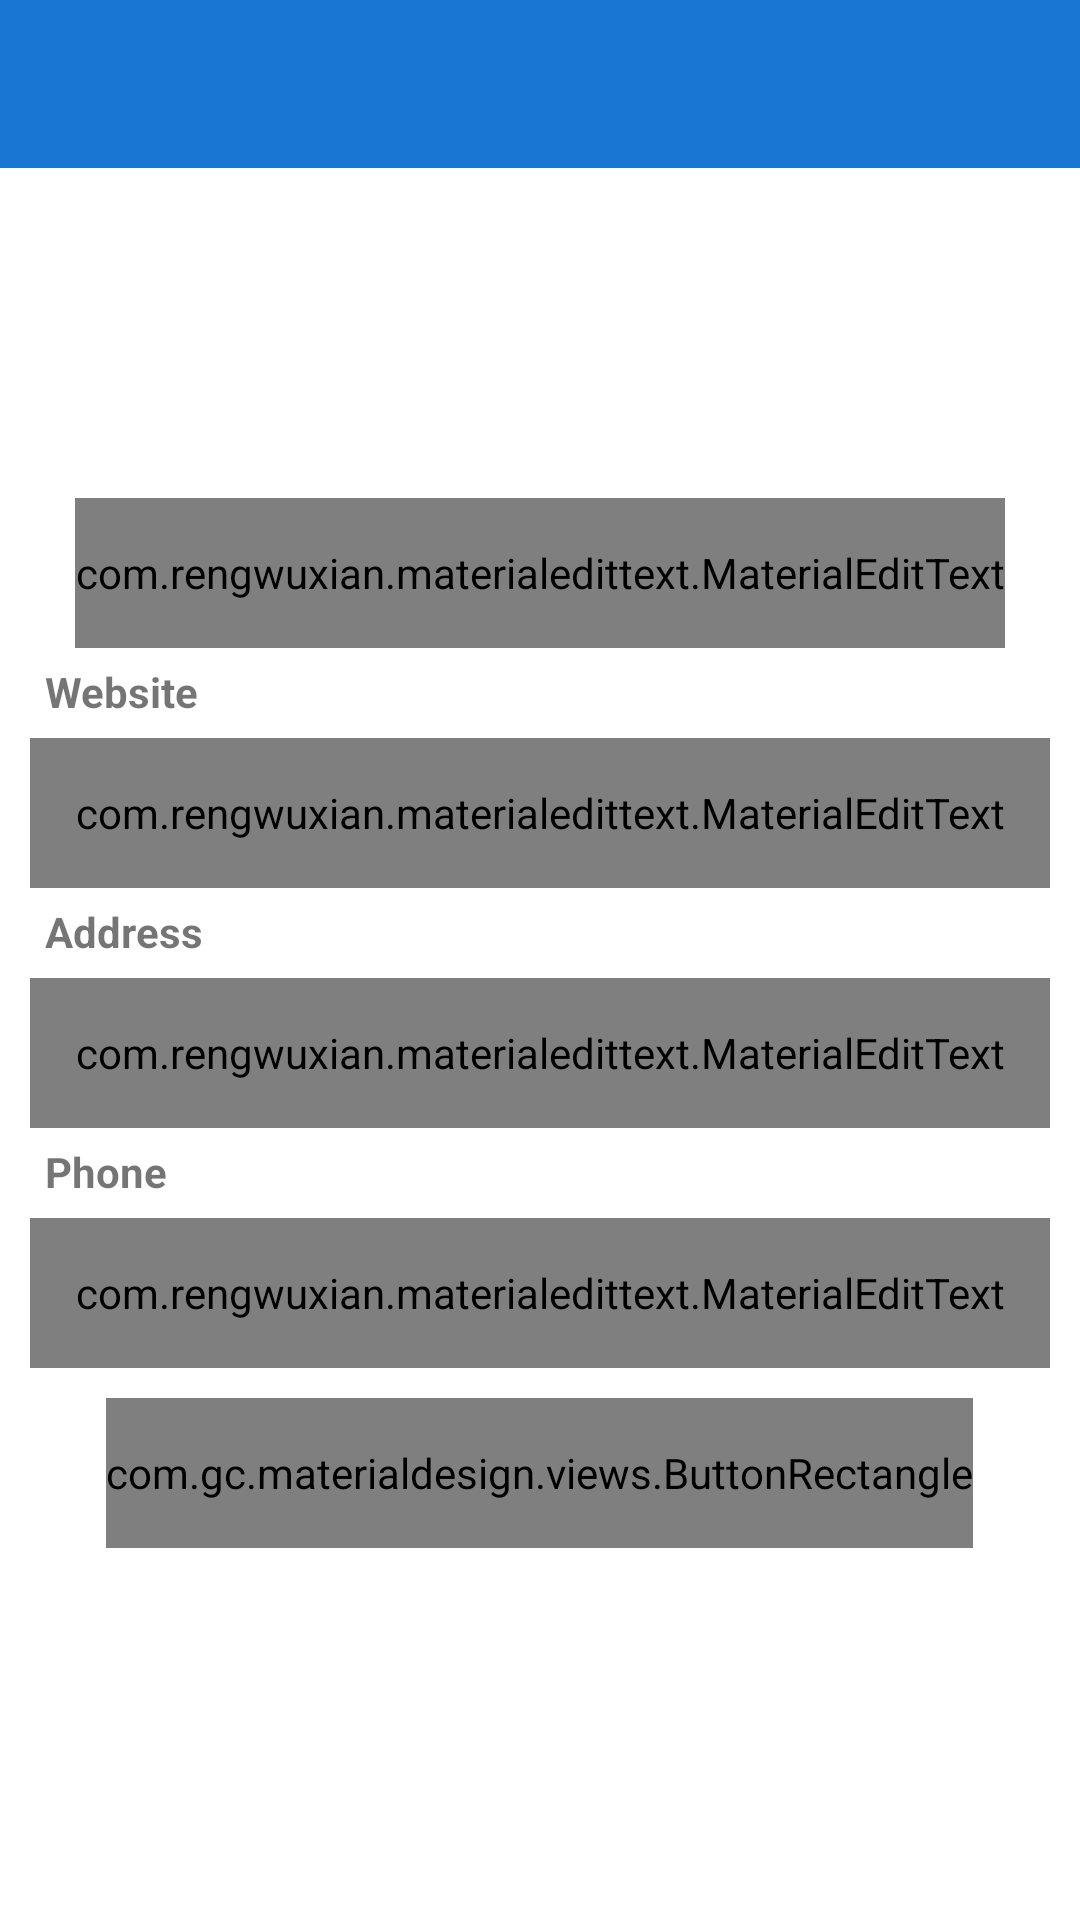

Android layout source for this screen:
<!-- AndroidManifest.xml: application theme AppTheme -->
<!-- res/layout/update_profile_layout.xml -->
<?xml version="1.0" encoding="utf-8"?>
<LinearLayout
    xmlns:android="http://schemas.android.com/apk/res/android"
    xmlns:app="http://schemas.android.com/apk/res-auto"
    android:layout_width="match_parent"
    android:layout_height="match_parent"
    android:background="@color/white"
    android:orientation="vertical"
    >
    <include layout="@layout/toolbar" />

<ScrollView
    android:layout_width="match_parent"
    android:layout_height="match_parent"
    android:background="@color/white"
    android:orientation="vertical" >

    <LinearLayout
        android:layout_width="match_parent"
        android:layout_height="match_parent"
        android:orientation="vertical"
        android:padding="10dp" >

        <ImageView
            android:id="@+id/avt"
            android:layout_width="100dp"
            android:layout_height="100dp"
            android:layout_gravity="center"
            android:padding="10dip"
            android:src="@drawable/ic_avatar" />

        <com.rengwuxian.materialedittext.MaterialEditText
            android:layout_width="wrap_content"
            android:layout_height="50dp"
            android:layout_gravity="center_horizontal"
            android:text="@string/tap_to_change_avt"
            android:textSize="10dp"
            app:met_primaryColor="@color/base_color"
            />

        <LinearLayout
            android:layout_width="match_parent"
            android:layout_height="wrap_content"
            android:layout_marginTop="5dp"
            android:orientation="vertical" >

            <TextView
                android:layout_width="wrap_content"
                android:layout_height="wrap_content"
                android:text="@string/website" 
                style="@style/common_text_view"/>

            <com.rengwuxian.materialedittext.MaterialEditText
                android:id="@+id/websites"
                style="@style/common_text"
                android:layout_width="match_parent"
                android:layout_height="50dp"
                android:layout_marginTop="5dp"
                app:met_primaryColor="@color/base_color"
                />
        </LinearLayout>

        <LinearLayout
            android:layout_width="match_parent"
            android:layout_height="wrap_content"
            android:layout_marginTop="5dp"
            android:orientation="vertical" >

            <TextView
                android:layout_width="wrap_content"
                android:layout_height="wrap_content"
                android:text="@string/address" 
                style="@style/common_text_view"/>

            <com.rengwuxian.materialedittext.MaterialEditText
                android:id="@+id/address"
                style="@style/common_text"
                android:layout_width="match_parent"
                android:layout_height="50dp"
                android:layout_marginTop="5dp"
                app:met_primaryColor="@color/base_color"
                />
        </LinearLayout>

        <LinearLayout
            android:layout_width="match_parent"
            android:layout_height="wrap_content"
            android:layout_marginTop="5dp"
            android:orientation="vertical" >

            <TextView
                android:layout_width="wrap_content"
                android:layout_height="wrap_content"
                android:text="@string/phone" 
                style="@style/common_text_view"/>

            <com.rengwuxian.materialedittext.MaterialEditText
                android:id="@+id/phone"
                style="@style/common_text"
                android:layout_width="match_parent"
                android:layout_height="50dp"
                android:background="@drawable/text_border"
                android:inputType="number" 
                android:layout_marginTop="5dp"
                app:met_primaryColor="@color/base_color"
                />

            <com.gc.materialdesign.views.ButtonRectangle
                android:id="@+id/btn_update"
                style="@style/common_button"
                android:layout_width="wrap_content"
                android:layout_height="50dp"
                android:layout_gravity="center"
                android:layout_marginTop="10dp"
                android:text="@string/update_label" />
        </LinearLayout>
    </LinearLayout>

</ScrollView>
 </LinearLayout>
<!-- res/layout/toolbar.xml (included above) -->
<?xml version="1.0" encoding="utf-8"?>
<android.support.v7.widget.Toolbar xmlns:android="http://schemas.android.com/apk/res/android"
    xmlns:app="http://schemas.android.com/apk/res-auto"
    android:id="@+id/toolbar"
    android:layout_width="match_parent"
    android:layout_height="wrap_content"
    android:background="@color/base_color"
    android:minHeight="?attr/actionBarSize"
    app:theme="@style/ThemeOverlay.AppCompat.Dark.ActionBar"
/>
<!-- resources referenced by this layout -->
<resources>
  <color name="base_color">#1976D2</color>
  <color name="white">#ffffff</color>
  <string name="address">Address</string>
  <string name="phone">Phone</string>
  <string name="tap_to_change_avt">Tap to change your avatar</string>
  <string name="update_label">Update</string>
  <string name="website">Website</string>
  <style name="common_button">
          <item name="android:textColor">@color/white</item>
          <item name="android:textSize">15dp</item>
          <item name="android:textStyle">bold</item>
          <item name="android:minHeight">50dp</item>
          <item name="android:background">@color/base_color</item>
      </style>
  <style name="common_text">
          <item name="android:paddingLeft">5dp</item>
          <item name="android:paddingRight">5dp</item>
          <item name="android:background">@drawable/text_border</item>
          <item name="android:minHeight">50dp</item>
      </style>
  <style name="common_text_view">
         <item name="android:paddingLeft">5dp</item>
          <item name="android:paddingRight">5dp</item>
          <item name="android:minHeight">20dp</item>
          <item name="android:textStyle">bold</item>
      </style>
  <style name="AppTheme" parent="@style/Theme.AppCompat.Light.NoActionBar">
          <item name="actionBarStyle">@style/ActionBar</item>
      </style>
  <style name="ActionBar" parent="Widget.AppCompat.ActionBar">
          <item name="background">@color/bg_actionbar</item>
          <item name="titleTextStyle">@style/customTextAppearance.AppCompat.Widget.ActionBar.Title</item>
      </style>
  <color name="bg_actionbar">#464464</color>
  <style name="customTextAppearance.AppCompat.Widget.ActionBar.Title" parent="TextAppearance.AppCompat.Widget.ActionBar.Title">
          <item name="android:textSize">15dp</item>
          <item name="android:textColor">@color/white</item>
      </style>
</resources>
